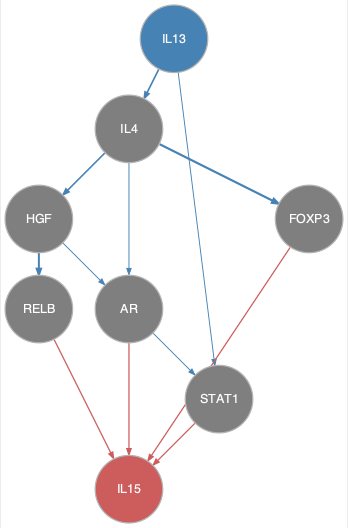

The file beside this chart, header and first rows:
from	to
AR	STAT1
HGF	AR
HGF	RELB
IL13	IL4
IL13	STAT1
IL4	AR
IL4	FOXP3
IL4	HGF
AR	IL15
FOXP3	IL15
RELB	IL15
STAT1	IL15
